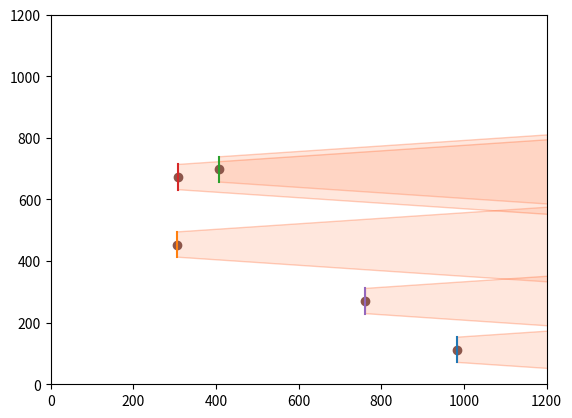

Source code (Python):
import numpy as np
import matplotlib.pyplot as plt
import numpy as np
import matplotlib.pyplot as plt
import matplotlib.colors as mcolors
from matplotlib.patches import Polygon

def get_turbine_lines(x, y, wind):
    normal = np.array([-wind[1]/(wind[0]+np.finfo(float).eps), 1])
    normal = normal/np.linalg.norm(normal)
    R = 41

    Z_H = 80  # Hub height of rotor in m
    Z_0 = 0.3  # Hub height of rotor in m
    alpha = 0.5 / (np.log(Z_H / Z_0))


    x_lines, y_lines = [], []
    for i in range(len(x)):
        turbine_pos = np.array([x[i], y[i]])

        pos1 = turbine_pos + np.array([0, R])
        pos2 = turbine_pos - np.array([0, R])

        plt.plot([pos1[0], pos2[0]], [pos1[1], pos2[1]])

        dist = 150*R
        rl = alpha*dist + R

        pos4 = turbine_pos + np.array([dist, rl])
        pos3 = turbine_pos - np.array([0, rl]) + np.array([dist, 0])

        x_pos = [pos1[0], pos2[0], pos3[0], pos4[0]]
        y_pos = [pos1[1], pos2[1], pos3[1], pos4[1]]

        plt.fill(x_pos, y_pos, facecolor='lightsalmon', edgecolor='orangered', alpha=0.25)

def gradient_fill(x, y, fill_color=None, ax=None, **kwargs):
    """
    Plot a line with a linear alpha gradient filled beneath it.

    Parameters
    ----------
    x, y : array-like
        The data values of the line.
    fill_color : a matplotlib color specifier (string, tuple) or None
        The color for the fill. If None, the color of the line will be used.
    ax : a matplotlib Axes instance
        The axes to plot on. If None, the current pyplot axes will be used.
    Additional arguments are passed on to matplotlib's ``plot`` function.

    Returns
    -------
    line : a Line2D instance
        The line plotted.
    im : an AxesImage instance
        The transparent gradient clipped to just the area beneath the curve.
    """
    if ax is None:
        ax = plt.gca()

    line, = ax.plot(x, y, **kwargs)
    if fill_color is None:
        fill_color = line.get_color()

    zorder = line.get_zorder()
    alpha = line.get_alpha()
    alpha = 1.0 if alpha is None else alpha

    z = np.empty((100, 1, 4), dtype=float)
    rgb = mcolors.colorConverter.to_rgb(fill_color)
    z[:,:,:3] = rgb
    z[:,:,-1] = np.linspace(0, alpha, 100)[:,None]

    xmin, xmax, ymin, ymax = x.min(), x.max(), y.min(), y.max()
    im = ax.imshow(z, aspect='auto', extent=[xmin, xmax, ymin, ymax],
                   origin='lower', zorder=zorder)

    xy = np.column_stack([x, y])
    xy = np.vstack([[xmin, ymin], xy, [xmin, ymin], [xmax, ymin]])

    clip_path = Polygon(xy, facecolor='none', edgecolor='none', closed=True)
    ax.add_patch(clip_path)
    im.set_clip_path(clip_path)

    ax.autoscale(True)


def get_turbine_lines_test(x, y, wind):
    normal = np.array([-wind[1]/(wind[0]+np.finfo(float).eps), 1])
    normal = normal/np.linalg.norm(normal)
    R = 41

    Z_H = 80  # Hub height of rotor in m
    Z_0 = 0.3  # Hub height of rotor in m
    alpha = 0.5 / (np.log(Z_H / Z_0))


    x_lines, y_lines = [], []
    for i in range(len(x)):
        turbine_pos = np.array([x[i], y[i]])

        pos1 = turbine_pos + np.array([0, R])
        pos2 = turbine_pos - np.array([0, R])

        plt.plot([pos1[0], pos2[0]], [pos1[1], pos2[1]])

        dist = 10*R
        rl = alpha*dist + R

        pos4 = turbine_pos + np.array([dist, rl])
        pos3 = turbine_pos - np.array([0, rl]) + np.array([dist, 0])

        xx = np.array([pos1[0], pos2[0], pos3[0], pos4[0], pos1[0]])
        yy = np.array([pos1[1], pos2[1], pos3[1], pos4[1], pos1[1]])

        gradient_fill(xx, yy)



        # plt.fill(x_pos, y_pos, facecolor='lightsalmon', edgecolor='orangered', alpha=0.25)




def get_wake_plots(x, y, wind_dir=[12, 0]):
    """
    x, y: 1D arays are turbines coordinates
    wind: 1x2 array of x and y components of the wind.
    """

    get_turbine_lines(x, y, wind_dir)
    plt.scatter(x, y)
    plt.xlim(0, 1200)
    plt.ylim(0, 1200)

    plt.show()
    # plt.plot(x_lines, y_lines)


if __name__ == "__main__":
    x = np.random.random(5) * 1000
    y = np.random.random(5) * 1000

    get_wake_plots(x, y, wind_dir=[0, 12])

